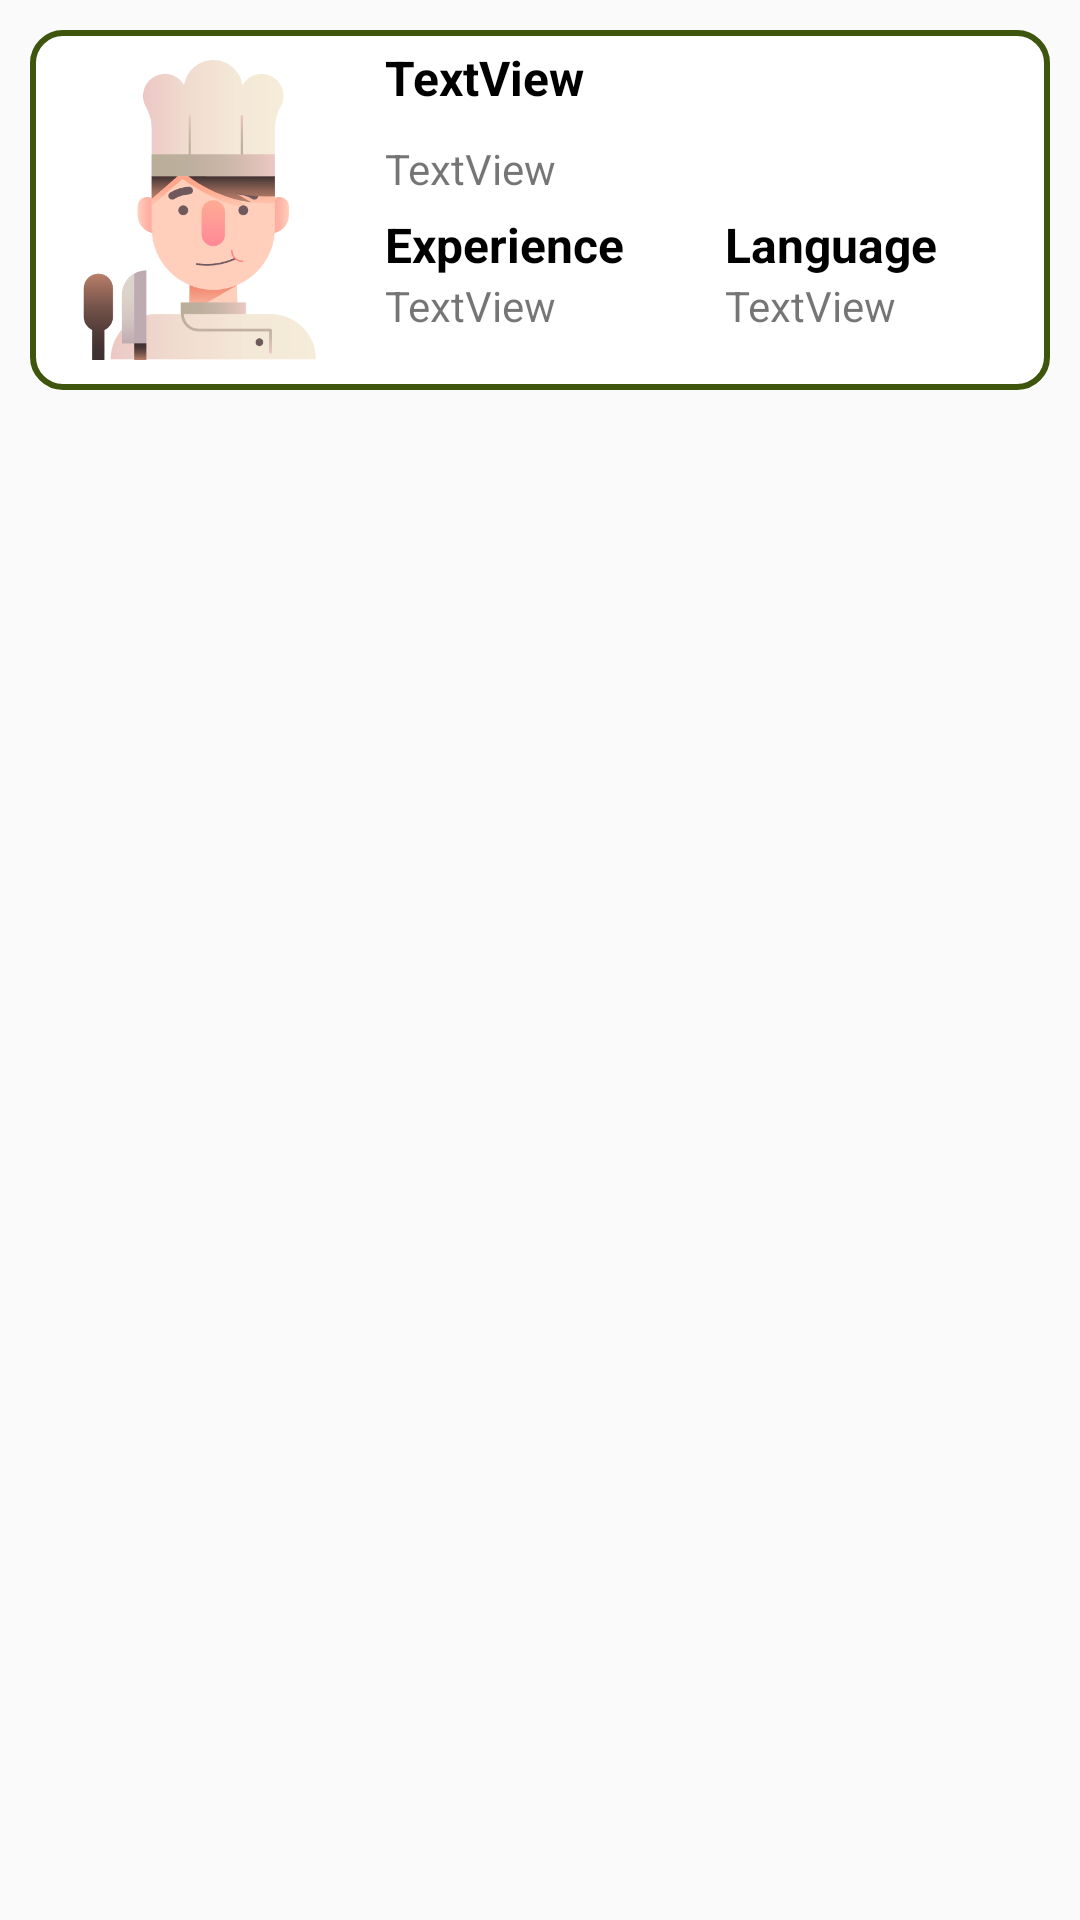

Android layout source for this screen:
<!-- AndroidManifest.xml: application theme Theme.SmartChef -->
<!-- res/layout/custom_chef.xml -->
<?xml version="1.0" encoding="utf-8"?>
<LinearLayout xmlns:android="http://schemas.android.com/apk/res/android"
    xmlns:app="http://schemas.android.com/apk/res-auto"
    xmlns:tools="http://schemas.android.com/tools"
    android:layout_width="match_parent"
    android:layout_height="match_parent"
    android:orientation="vertical">

    <LinearLayout
        android:layout_width="match_parent"
        android:layout_height="wrap_content"
        android:layout_margin="10dp"
        android:background="@drawable/buttonbg"
        android:orientation="vertical">

        <LinearLayout
            android:layout_width="match_parent"
            android:layout_height="wrap_content"
            android:orientation="horizontal">

            <LinearLayout
                android:layout_width="0dp"
                android:layout_height="match_parent"
                android:layout_weight="1"
                android:orientation="vertical">

                <ImageView
                    android:id="@+id/imageget"
                    android:layout_width="100dp"
                    android:layout_height="100dp"
                    android:layout_gravity="center"
                    android:layout_margin="10dp"
                    android:background="@drawable/chefy" />
            </LinearLayout>

            <LinearLayout
                android:layout_width="0dp"
                android:layout_height="match_parent"
                android:layout_weight="2"
                android:orientation="vertical">

                <TextView
                    android:id="@+id/name"
                    android:layout_width="match_parent"
                    android:layout_height="wrap_content"
                    android:layout_margin="5dp"
                    android:text="TextView"
                    android:textColor="#000000"
                    android:textSize="16sp"
                    android:textStyle="bold" />

                <TextView
                    android:id="@+id/location"
                    android:layout_width="match_parent"
                    android:layout_height="wrap_content"
                    android:layout_margin="5dp"
                    android:text="TextView" />

                <LinearLayout
                    android:layout_width="match_parent"
                    android:layout_height="wrap_content"
                    android:orientation="horizontal">

                    <LinearLayout
                        android:layout_width="0dp"
                        android:layout_height="match_parent"
                        android:layout_weight="1"
                        android:orientation="vertical" >

                        <TextView
                            android:id="@+id/textView2"
                            android:layout_width="match_parent"
                            android:layout_height="wrap_content"
                            android:text="Experience"
                            android:paddingLeft="5dp"
                            android:textColor="#000000"
                            android:textSize="16sp"
                            android:textStyle="bold" />

                        <TextView
                            android:id="@+id/experience"
                            android:layout_width="match_parent"
                            android:layout_height="wrap_content"
                            android:paddingLeft="5dp"
                            android:text="TextView" />
                    </LinearLayout>

                    <LinearLayout
                        android:layout_width="0dp"
                        android:layout_height="match_parent"
                        android:layout_weight="1"
                        android:orientation="vertical" >

                        <TextView
                            android:id="@+id/textView4"
                            android:layout_width="match_parent"
                            android:layout_height="wrap_content"
                            android:text="Language"
                            android:paddingLeft="5dp"
                            android:textColor="#000000"
                            android:textSize="16sp"
                            android:textStyle="bold" />

                        <TextView
                            android:id="@+id/speak"
                            android:layout_width="match_parent"
                            android:layout_height="wrap_content"
                            android:paddingLeft="5dp"
                            android:text="TextView" />
                    </LinearLayout>
                </LinearLayout>

            </LinearLayout>
        </LinearLayout>


    </LinearLayout>
</LinearLayout>
<!-- resources referenced by this layout -->
<resources>
  <!-- drawable buttonbg (drawable) -->
  <?xml version="1.0" encoding="utf-8"?>
  
  <shape xmlns:android="http://schemas.android.com/apk/res/android"
      android:shape="rectangle">
      <gradient android:startColor="#FFFFFF"
          android:endColor="#FFFFFF"
          android:angle="270" />
      <corners android:radius="10dp" />
      <stroke android:width="6px" android:color="#3D550C" />
  </shape>
  <!-- drawable chefy: png bitmap (drawable, 27505 bytes) -->
  <style name="Theme.SmartChef" parent="Base.Theme.SmartChef" />
  <style name="Base.Theme.SmartChef" parent="Theme.AppCompat.Light.NoActionBar">
          
          
      </style>
</resources>
